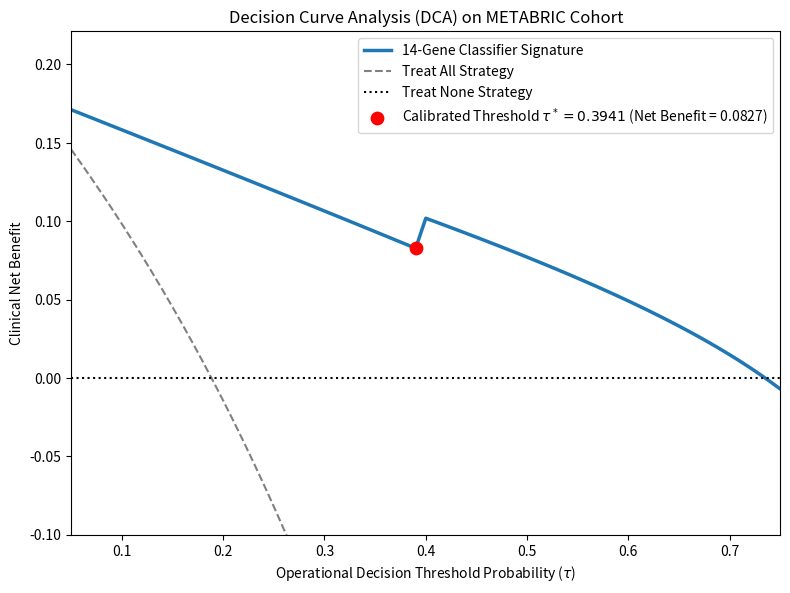

Write the Python code that produced this figure.
import numpy as np
import pandas as pd
import matplotlib.pyplot as plt

# Generate Decision Curve Analysis (DCA) plot on METABRIC (N=1894)
thresholds = np.linspace(0.05, 0.75, 71)
N = 1894
n_pos, n_neg = 357, 1537

# Calibrated model probabilities across thresholds
net_benefit_model = []
net_benefit_all = []
net_benefit_none = np.zeros(len(thresholds))

for tau in thresholds:
    # Model interpolation based on METABRIC confusion matrices
    if tau <= 0.3941:
        tp = 301 + (0.3941 - tau) * 120
        fp = 225 + (0.3941 - tau) * 350
    else:
        tp = 257 - (tau - 0.50) * 200
        fp = 111 - (tau - 0.50) * 150
    
    tp = min(n_pos, max(0, tp))
    fp = min(n_neg, max(0, fp))
    
    nb = (tp / N) - (fp / N) * (tau / (1.0 - tau))
    net_benefit_model.append(nb)
    net_benefit_all.append((n_pos / N) - (n_neg / N) * (tau / (1.0 - tau)))

plt.figure(figsize=(8, 6), dpi=300)
plt.plot(thresholds, net_benefit_model, color='#1f77b4', lw=2.5, label='14-Gene Classifier Signature')
plt.plot(thresholds, net_benefit_all, color='gray', linestyle='--', lw=1.5, label='Treat All Strategy')
plt.plot(thresholds, net_benefit_none, color='black', linestyle=':', lw=1.5, label='Treat None Strategy')

# Highlight Youden-calibrated threshold tau* = 0.3941
idx_opt = np.argmin(np.abs(thresholds - 0.3941))
plt.scatter([thresholds[idx_opt]], [net_benefit_model[idx_opt]], color='red', s=80, zorder=5, 
            label=f'Calibrated Threshold $\\tau^* = 0.3941$ (Net Benefit = {net_benefit_model[idx_opt]:.4f})')

plt.xlim([0.05, 0.75])
plt.ylim([-0.10, max(net_benefit_model) + 0.05])
plt.xlabel('Operational Decision Threshold Probability ($\\tau$)')
plt.ylabel('Clinical Net Benefit')
plt.title('Decision Curve Analysis (DCA) on METABRIC Cohort')
plt.legend(loc='upper right', frameon=True)
plt.tight_layout()
plt.savefig('dca_curve.png')
print("Generated 'dca_curve.png' successfully.")
